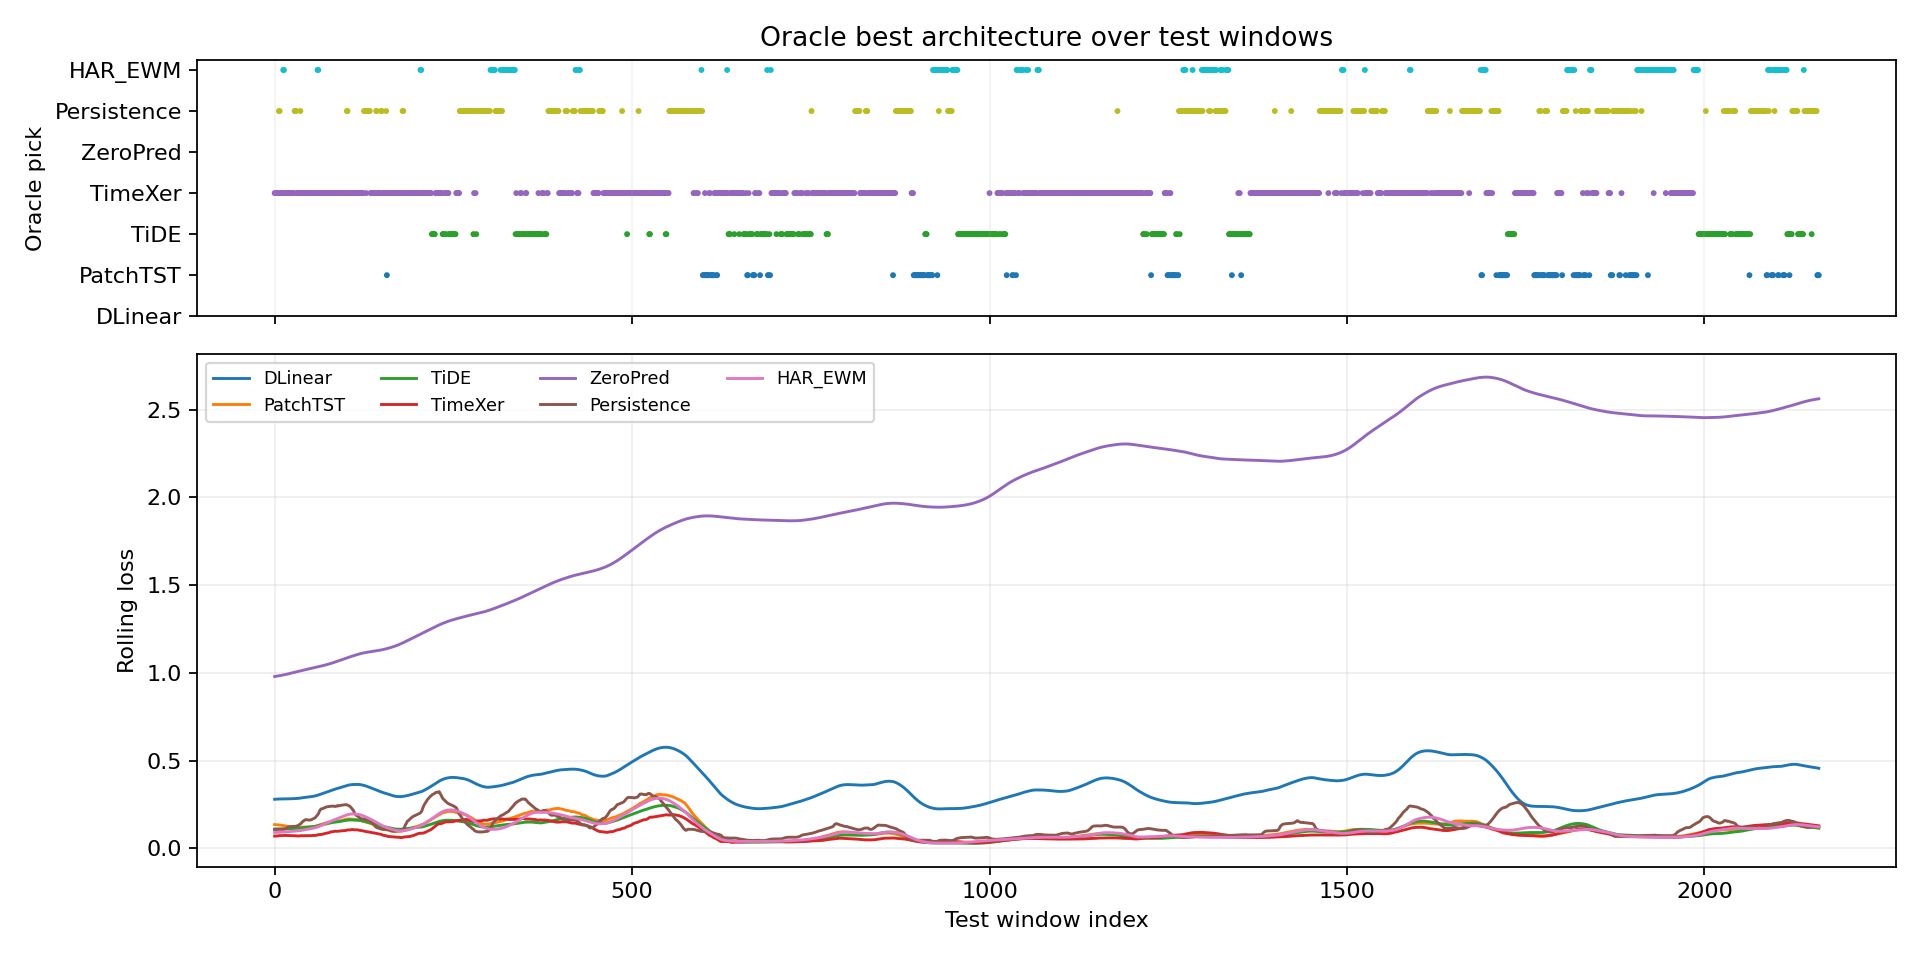

Values plotted in this chart, from the file beside it:
window_index, best_model, best_loss, second_model, second_loss, margin_vs_second, best_single_model, best_single_loss, oracle_gain_vs_best_single
0, TimeXer, 0.06558, Persistence, 0.08742, 0.02184, TimeXer, 0.06558, 0.0
1, TimeXer, 0.06341, Persistence, 0.08767, 0.02426, TimeXer, 0.06341, 0.0
2, TimeXer, 0.06213, Persistence, 0.08672, 0.02459, TimeXer, 0.06213, 0.0
3, TimeXer, 0.06274, HAR_EWM, 0.08824, 0.0255, TimeXer, 0.06274, 0.0
4, TimeXer, 0.07253, Persistence, 0.08609, 0.01356, TimeXer, 0.07253, 0.0
5, TimeXer, 0.08165, Persistence, 0.08255, 0.0009008, TimeXer, 0.08165, 0.0
6, Persistence, 0.0847, HAR_EWM, 0.0886, 0.003893, TimeXer, 0.09112, 0.006418
7, Persistence, 0.08426, HAR_EWM, 0.0888, 0.004539, TimeXer, 0.09187, 0.007611
8, TimeXer, 0.07379, Persistence, 0.08457, 0.01078, TimeXer, 0.07379, 0.0
9, TimeXer, 0.06959, HAR_EWM, 0.08943, 0.01984, TimeXer, 0.06959, 0.0
10, TimeXer, 0.07111, HAR_EWM, 0.08987, 0.01877, TimeXer, 0.07111, 0.0
11, TimeXer, 0.07877, HAR_EWM, 0.09044, 0.01167, TimeXer, 0.07877, 0.0
12, HAR_EWM, 0.09099, Persistence, 0.1079, 0.01688, TimeXer, 0.108, 0.01699
13, HAR_EWM, 0.09168, TimeXer, 0.09683, 0.005156, TimeXer, 0.09683, 0.005156
14, TimeXer, 0.07211, HAR_EWM, 0.09314, 0.02103, TimeXer, 0.07211, 0.0
15, TimeXer, 0.06826, HAR_EWM, 0.09496, 0.0267, TimeXer, 0.06826, 0.0
16, TimeXer, 0.06722, HAR_EWM, 0.09631, 0.02909, TimeXer, 0.06722, 0.0
17, TimeXer, 0.0664, HAR_EWM, 0.09755, 0.03115, TimeXer, 0.0664, 0.0
18, TimeXer, 0.06681, HAR_EWM, 0.09921, 0.0324, TimeXer, 0.06681, 0.0
19, TimeXer, 0.06706, HAR_EWM, 0.1005, 0.03341, TimeXer, 0.06706, 0.0
20, TimeXer, 0.06737, HAR_EWM, 0.1022, 0.03478, TimeXer, 0.06737, 0.0
21, TimeXer, 0.06901, HAR_EWM, 0.1034, 0.03437, TimeXer, 0.06901, 0.0
22, TimeXer, 0.07207, HAR_EWM, 0.1046, 0.03254, TimeXer, 0.07207, 0.0
23, TimeXer, 0.07802, HAR_EWM, 0.1054, 0.02741, TimeXer, 0.07802, 0.0
24, TimeXer, 0.085, Persistence, 0.09318, 0.008181, TimeXer, 0.085, 0.0
25, TimeXer, 0.07507, Persistence, 0.09038, 0.01532, TimeXer, 0.07507, 0.0
26, TimeXer, 0.07043, Persistence, 0.08251, 0.01207, TimeXer, 0.07043, 0.0
27, TimeXer, 0.0693, Persistence, 0.08342, 0.01412, TimeXer, 0.0693, 0.0
28, Persistence, 0.08323, TimeXer, 0.08971, 0.006475, TimeXer, 0.08971, 0.006475
29, Persistence, 0.08664, HAR_EWM, 0.1007, 0.0141, TimeXer, 0.1127, 0.02606
30, Persistence, 0.08584, HAR_EWM, 0.09958, 0.01373, TimeXer, 0.105, 0.01914
31, TimeXer, 0.08476, Persistence, 0.09155, 0.006794, TimeXer, 0.08476, 0.0
32, TimeXer, 0.0618, Persistence, 0.09464, 0.03284, TimeXer, 0.0618, 0.0
33, TimeXer, 0.05875, Persistence, 0.09163, 0.03288, TimeXer, 0.05875, 0.0
34, TimeXer, 0.05994, Persistence, 0.08804, 0.0281, TimeXer, 0.05994, 0.0
35, TimeXer, 0.07537, PatchTST, 0.08776, 0.01238, TimeXer, 0.07537, 0.0
36, Persistence, 0.08854, HAR_EWM, 0.09476, 0.006218, TimeXer, 0.09706, 0.008512
37, TimeXer, 0.08175, Persistence, 0.09388, 0.01213, TimeXer, 0.08175, 0.0
38, TimeXer, 0.05794, HAR_EWM, 0.09573, 0.03779, TimeXer, 0.05794, 0.0
39, TimeXer, 0.05656, HAR_EWM, 0.09704, 0.04047, TimeXer, 0.05656, 0.0
40, TimeXer, 0.05718, HAR_EWM, 0.09842, 0.04123, TimeXer, 0.05718, 0.0
41, TimeXer, 0.05904, HAR_EWM, 0.09988, 0.04085, TimeXer, 0.05904, 0.0
42, TimeXer, 0.05946, PatchTST, 0.1013, 0.04186, TimeXer, 0.05946, 0.0
43, TimeXer, 0.05922, PatchTST, 0.0933, 0.03408, TimeXer, 0.05922, 0.0
44, TimeXer, 0.05897, HAR_EWM, 0.1043, 0.04535, TimeXer, 0.05897, 0.0
45, TimeXer, 0.06039, HAR_EWM, 0.1051, 0.04468, TimeXer, 0.06039, 0.0
46, TimeXer, 0.06112, PatchTST, 0.1006, 0.03943, TimeXer, 0.06112, 0.0
47, TimeXer, 0.0601, HAR_EWM, 0.1055, 0.04543, TimeXer, 0.0601, 0.0
48, TimeXer, 0.06277, HAR_EWM, 0.1058, 0.04302, TimeXer, 0.06277, 0.0
49, TimeXer, 0.06108, PatchTST, 0.1017, 0.04058, TimeXer, 0.06108, 0.0
50, TimeXer, 0.05861, PatchTST, 0.09818, 0.03957, TimeXer, 0.05861, 0.0
51, TimeXer, 0.05783, PatchTST, 0.1005, 0.04263, TimeXer, 0.05783, 0.0
52, TimeXer, 0.0601, Persistence, 0.08644, 0.02634, TimeXer, 0.0601, 0.0
53, TimeXer, 0.06919, Persistence, 0.09995, 0.03075, TimeXer, 0.06919, 0.0
54, TimeXer, 0.07105, HAR_EWM, 0.1058, 0.03475, TimeXer, 0.07105, 0.0
55, TimeXer, 0.06738, HAR_EWM, 0.1071, 0.03971, TimeXer, 0.06738, 0.0
56, TimeXer, 0.06426, HAR_EWM, 0.108, 0.04374, TimeXer, 0.06426, 0.0
57, TimeXer, 0.0642, HAR_EWM, 0.1094, 0.04515, TimeXer, 0.0642, 0.0
58, TimeXer, 0.06937, HAR_EWM, 0.1115, 0.04209, TimeXer, 0.06937, 0.0
59, TimeXer, 0.09282, HAR_EWM, 0.1135, 0.02067, TimeXer, 0.09282, 0.0
... 2,101 more rows
